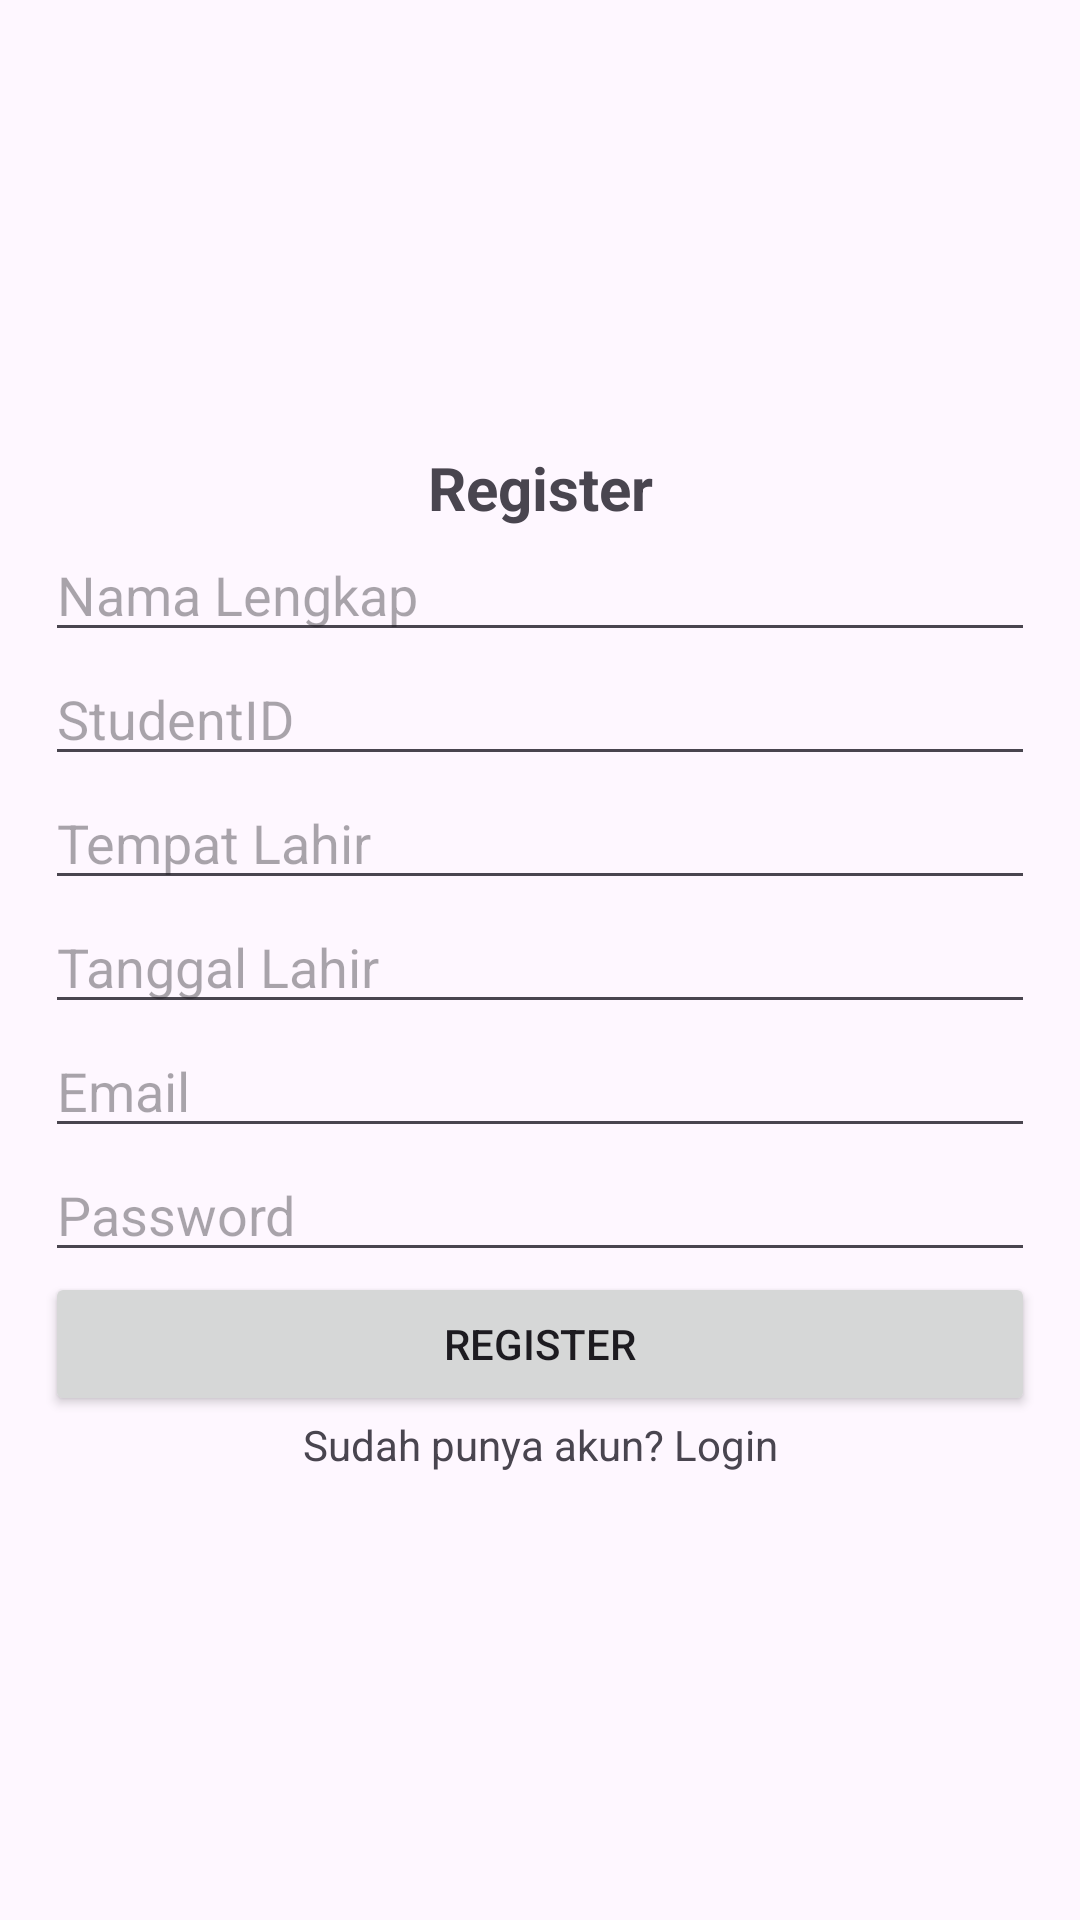

Android layout source for this screen:
<!-- AndroidManifest.xml: application theme Theme.LatihanKuis -->
<!-- res/layout/activity_register.xml -->
<?xml version="1.0" encoding="utf-8"?>
<androidx.constraintlayout.widget.ConstraintLayout xmlns:android="http://schemas.android.com/apk/res/android"
    xmlns:app="http://schemas.android.com/apk/res-auto"
    xmlns:tools="http://schemas.android.com/tools"
    android:id="@+id/main"
    android:layout_width="match_parent"
    android:layout_height="match_parent"
    tools:context=".RegisterActivity">
    <LinearLayout
        android:layout_width="match_parent"
        android:layout_height="wrap_content"
        android:orientation="vertical"
        android:paddingLeft="15dp"
        android:paddingRight="15dp"
        app:layout_constraintBottom_toBottomOf="parent"
        app:layout_constraintTop_toTopOf="parent"
        app:layout_constraintLeft_toLeftOf="parent"
        app:layout_constraintRight_toRightOf="parent">
        <TextView
            android:layout_width="match_parent"
            android:layout_height="wrap_content"
            android:text="Register"
            android:textAlignment="center"
            android:textStyle="bold"
            android:textSize="20dp"/>
        <EditText
            android:id="@+id/edtNama"
            android:layout_width="match_parent"
            android:layout_height="wrap_content"
            android:hint="Nama Lengkap"/>
        <EditText
            android:id="@+id/edtStudentID"
            android:layout_width="match_parent"
            android:layout_height="wrap_content"
            android:hint="StudentID"/>
        <EditText
            android:id="@+id/edtTempatLahir"
            android:layout_width="match_parent"
            android:layout_height="wrap_content"
            android:hint="Tempat Lahir"/>
        <EditText
            android:id="@+id/edtTanggalLahir"
            android:layout_width="match_parent"
            android:layout_height="wrap_content"
            android:inputType="date"
            android:hint="Tanggal Lahir"/>
        <EditText
            android:id="@+id/edtEmail"
            android:layout_width="match_parent"
            android:layout_height="wrap_content"
            android:hint="Email"/>
        <EditText
            android:id="@+id/edtPassword"
            android:layout_width="match_parent"
            android:layout_height="wrap_content"
            android:inputType="numberPassword"
            android:hint="Password"/>
        <Button
            android:id="@+id/btnRegister"
            android:layout_width="match_parent"
            android:layout_height="wrap_content"
            android:text="Register"/>
        <TextView
            android:id="@+id/txvLogin"
            android:layout_width="match_parent"
            android:layout_height="wrap_content"
            android:textAlignment="center"
            android:text="Sudah punya akun? Login"/>

    </LinearLayout>
</androidx.constraintlayout.widget.ConstraintLayout>
<!-- resources referenced by this layout -->
<resources>
  <style name="Theme.LatihanKuis" parent="Base.Theme.LatihanKuis" />
  <style name="Base.Theme.LatihanKuis" parent="Theme.Material3.DayNight.NoActionBar">
          
          
      </style>
</resources>
